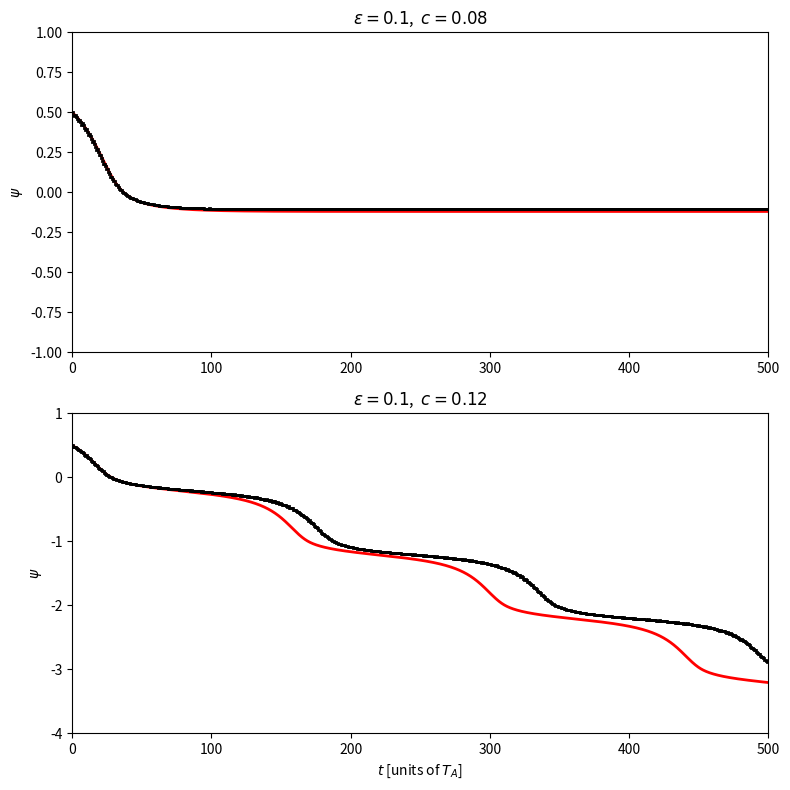

Python code for this plot:
import numpy as np
import matplotlib.pyplot as plt

epsilon = 0.1
phi_B_0 = 0.5
dt = 0.1
dt05 = dt / 2
t_final = 500.


def g(phi):
    p = np.mod(phi, 1)
    return p ** 2 * (1 - p)


def ceiling(x):
    '''like ceil, but rounds an exact integer up to the next integer
    instead of leaving it unchanged (matches matlab's self-defined
    "ceiling").'''
    c = np.ceil(x)
    if c == x:
        c += 1
    return c


def simulate_de(c):
    m_steps = round(t_final / dt)
    psi = np.zeros(m_steps + 1)
    psi[0] = phi_B_0
    for k in range(m_steps):
        psi_inc = epsilon * (g(psi[k]) - g(-psi[k])) - c * epsilon
        psi_tmp = psi[k] + dt05 * psi_inc
        psi_inc = epsilon * (g(psi_tmp) - g(-psi_tmp)) - c * epsilon
        psi[k + 1] = psi[k] + dt * psi_inc
    t = np.arange(m_steps + 1) * dt
    return t, psi


def simulate_event_driven(c):
    '''A has intrinsic period 1 (measured in units of T_A); B's period is
    T_B = 1 + epsilon*c, i.e. slightly detuned from A's.'''
    T_B = 1 + epsilon * c
    phi_A, phi_B = 0., phi_B_0
    t_vec = [0.]
    psi_vec = [phi_B - phi_A]

    t = 0.
    while t <= t_final:
        delta_B = (ceiling(phi_B) - phi_B) * T_B
        delta_A = ceiling(phi_A) - phi_A
        if delta_B < delta_A:
            t = t + delta_B
            phi_A = phi_A + delta_B
            phi_A = phi_A + epsilon * g(phi_A)
            phi_B = ceiling(phi_B)
        else:
            t = t + delta_A
            phi_B = phi_B + delta_A / T_B
            phi_B = phi_B + epsilon * g(phi_B)
            phi_A = ceiling(phi_A)
        t_vec.append(t)
        psi_vec.append(phi_B - phi_A)

    return np.array(t_vec), np.array(psi_vec)


t_de_1, psi_de_1 = simulate_de(c=0.08)
t_vec_1, psi_vec_1 = simulate_event_driven(c=0.08)

t_de_2, psi_de_2 = simulate_de(c=0.12)
t_vec_2, psi_vec_2 = simulate_event_driven(c=0.12)

if __name__ == "__main__":

    fig, axes = plt.subplots(2, 1, figsize=(8, 8))

    axes[0].plot(t_de_1, psi_de_1, '-r', linewidth=2)
    for n in range(len(t_vec_1) - 1):
        axes[0].plot([t_vec_1[n], t_vec_1[n + 1]], [psi_vec_1[n], psi_vec_1[n]], '-k', linewidth=2)
    axes[0].set_ylabel(r'$\psi$')
    axes[0].set_title(r'$\epsilon=0.1$,  $c=0.08$')
    M = np.ceil(max(psi_vec_1.max(), psi_de_1.max()))
    m = np.floor(min(psi_vec_1.min(), psi_de_1.min()))
    axes[0].axis([0, t_final, m, M])

    axes[1].plot(t_de_2, psi_de_2, '-r', linewidth=2)
    for n in range(len(t_vec_2) - 1):
        axes[1].plot([t_vec_2[n], t_vec_2[n + 1]], [psi_vec_2[n], psi_vec_2[n]], '-k', linewidth=2)
    axes[1].set_ylabel(r'$\psi$')
    axes[1].set_xlabel('$t$ [units of $T_A$]')
    axes[1].set_title(r'$\epsilon=0.1$,  $c=0.12$')
    M = np.ceil(max(psi_vec_2.max(), psi_de_2.max()))
    m = np.floor(min(psi_vec_2.min(), psi_de_2.min()))
    axes[1].axis([0, t_final, m, M])

    plt.tight_layout()
    plt.savefig("fig.png")
    # plt.show()
